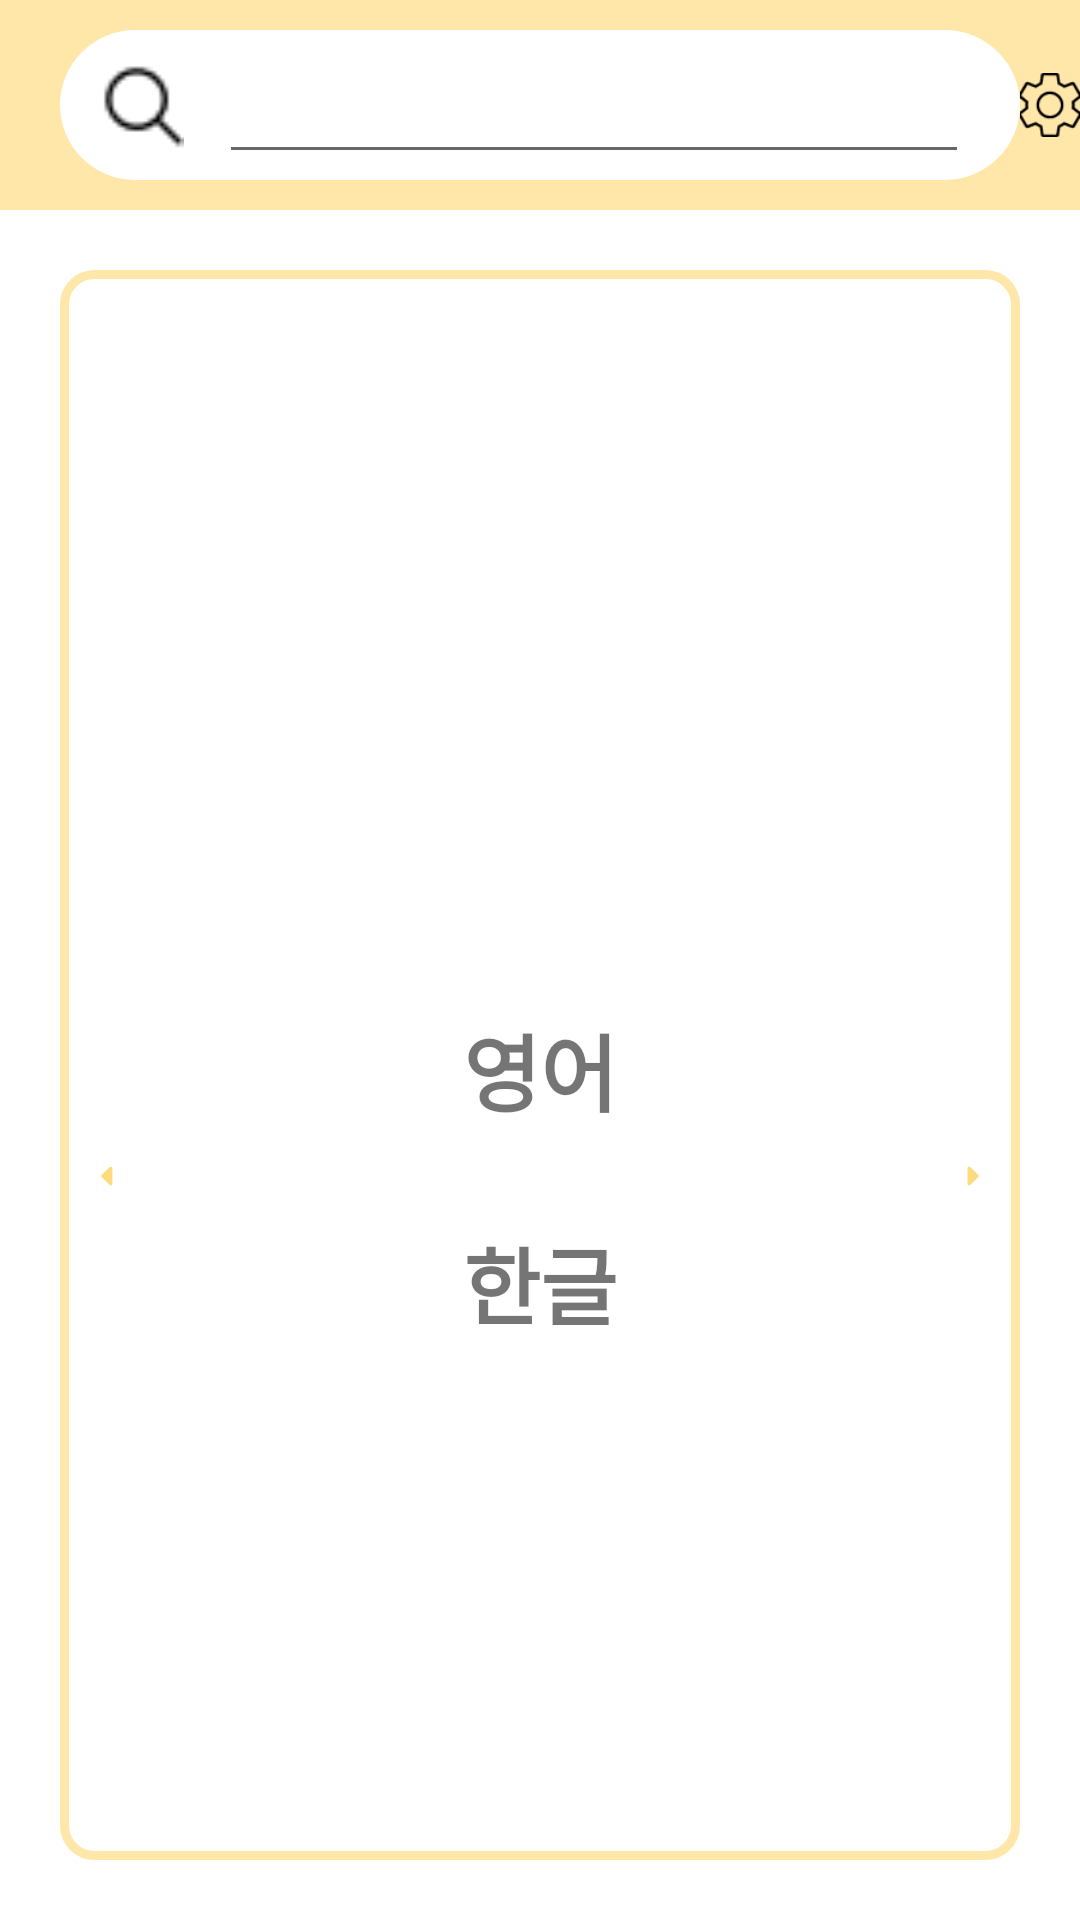

Produce the Android XML layout that renders to this screen, including the resource entries it uses.
<!-- AndroidManifest.xml: fallback theme Theme.MaterialComponents.DayNight.NoActionBar -->
<!-- res/layout/activity_flash.xml -->
<?xml version="1.0" encoding="utf-8"?>
<androidx.constraintlayout.widget.ConstraintLayout xmlns:android="http://schemas.android.com/apk/res/android"
    xmlns:app="http://schemas.android.com/apk/res-auto"
    xmlns:tools="http://schemas.android.com/tools"
    android:layout_width="match_parent"
    android:layout_height="match_parent"
    tools:context=".flash">

    <LinearLayout
        android:id="@+id/linearLayout4"
        android:layout_width="match_parent"
        android:layout_height="match_parent"
        android:orientation="vertical">


        <LinearLayout
            android:id="@+id/linearLayout"
            android:layout_width="match_parent"
            android:layout_height="70dp"
            android:background="#FFE7A9"
            android:gravity="center"
            android:orientation="horizontal">

            <LinearLayout
                android:layout_width="320dp"
                android:layout_height="50dp"
                android:layout_marginLeft="20dp"
                android:background="@drawable/round_corner"
                android:gravity="center"
                android:orientation="horizontal">


                <ImageView
                    android:id="@+id/imageView"
                    android:layout_width="4dp"
                    android:layout_height="30dp"
                    android:layout_weight="0.3"
                    app:srcCompat="@drawable/search_icon" />

                <EditText
                    android:layout_width="250dp"
                    android:layout_height="wrap_content"
                    android:layout_marginRight="15dp"
                    android:minHeight="48dp"
                    tools:ignore="TouchTargetSizeCheck,SpeakableTextPresentCheck" />

            </LinearLayout>

            <ImageView
                android:id="@+id/imageView2"
                android:layout_width="30dp"
                android:layout_height="40dp"
                android:layout_weight="1"
                android:clickable="true"
                app:srcCompat="@drawable/settin_icon"
                tools:ignore="TouchTargetSizeCheck,SpeakableTextPresentCheck" />

        </LinearLayout>

        <LinearLayout
            android:layout_width="match_parent"
            android:layout_height="match_parent"
            android:layout_margin="20dp"
            android:background="@drawable/some_round_corner"
            android:orientation="vertical">

            <androidx.appcompat.widget.LinearLayoutCompat
                android:layout_width="match_parent"
                android:layout_height="200dp"
                android:layout_marginTop="200dp"
                android:layout_gravity="center_vertical"
                android:layout_marginHorizontal="10dp"
                android:orientation="horizontal"
                android:gravity="center">

                <ImageView
                    android:id="@+id/leftBtn"
                    android:layout_width="40dp"
                    android:layout_height="40dp"
                    android:layout_weight="1"
                    android:clickable="true"
                    app:srcCompat="@drawable/left_icon"
                    tools:ignore="SpeakableTextPresentCheck,TouchTargetSizeCheck" />
                <androidx.appcompat.widget.LinearLayoutCompat
                    android:layout_width="280dp"
                    android:layout_height="wrap_content"
                    android:orientation="vertical"
                    android:gravity="center">

                    <TextView
                        android:layout_width="wrap_content"
                        android:layout_height="match_parent"
                        android:text="영어"
                        android:textSize="28sp"
                        android:textStyle="bold"
                        android:id="@+id/engWord"
                        >
                    </TextView>
                    <TextView
                        android:layout_width="wrap_content"
                        android:layout_height="match_parent"
                        android:text="한글"
                        android:textSize="28sp"
                        android:layout_marginTop="30dp"
                        android:textStyle="bold"
                        android:id="@+id/korWord">

                    </TextView>


                </androidx.appcompat.widget.LinearLayoutCompat>

                <ImageView
                    android:id="@+id/rightBtn"
                    android:layout_width="40dp"
                    android:layout_height="40dp"
                    android:layout_weight="1"
                    android:clickable="true"
                    app:srcCompat="@drawable/right_icon"
                    tools:ignore="SpeakableTextPresentCheck,TouchTargetSizeCheck" />

            </androidx.appcompat.widget.LinearLayoutCompat>

            <androidx.appcompat.widget.LinearLayoutCompat
                android:layout_width="match_parent"
                android:layout_height="100dp"
                android:layout_marginTop="100dp"
                android:gravity="bottom"
                android:orientation="horizontal">

                <Button
                    android:id="@+id/button"
                    style="@style/Widget.AppCompat.Button.Borderless"
                    android:layout_width="100dp"
                    android:layout_height="50dp"
                    android:layout_marginLeft="15dp"
                    android:background="@drawable/flash_btn"
                    android:text="플래시"
                    android:textColor="#000000"

                    android:textSize="20sp" />

                <Switch
                    android:layout_width="wrap_content"
                    android:layout_height="31dp"
                    android:layout_marginLeft="10dp"
                    android:thumb="@drawable/switch_thumb"
                    android:track="@drawable/switch_track_selector"
                    tools:ignore="TouchTargetSizeCheck" />

            </androidx.appcompat.widget.LinearLayoutCompat>


        </LinearLayout>

    </LinearLayout>


</androidx.constraintlayout.widget.ConstraintLayout>
<!-- resources referenced by this layout -->
<resources>
  <!-- drawable flash_btn (drawable) -->
  <?xml version="1.0" encoding="utf-8"?>
  <shape xmlns:android="http://schemas.android.com/apk/res/android">
      <solid android:color="#FFD771" />
      <corners android:radius="10dp"/>
      <padding
          android:left="2dp"
          android:top="2dp"
          android:right="2dp"
          android:bottom="2dp" />
  </shape>
  <!-- drawable left_icon: png bitmap (drawable, 548 bytes) -->
  <!-- drawable right_icon: png bitmap (drawable, 529 bytes) -->
  <!-- drawable round_corner (drawable) -->
  <?xml version="1.0" encoding="UTF-8"?>
  <shape xmlns:android="http://schemas.android.com/apk/res/android">
              <solid android:color="#ffffff"/>
              <corners android:radius="1000dp"/>
              <padding
                      android:left="2dp"
                      android:top="2dp"
                      android:right="2dp"
                      android:bottom="2dp" />
  </shape>
  <!-- drawable search_icon: png bitmap (drawable-v24, 417 bytes) -->
  <!-- drawable settin_icon: png bitmap (drawable, 1648 bytes) -->
  <!-- drawable some_round_corner (drawable) -->
  <?xml version="1.0" encoding="utf-8"?>
  <shape xmlns:android="http://schemas.android.com/apk/res/android">
      <solid android:color="#ffffff" />
      <stroke android:width="3dp" android:color="#FFE7A9"/>
      <corners android:radius="10dp"/>
      <padding
          android:left="2dp"
          android:top="2dp"
          android:right="2dp"
          android:bottom="2dp" />
  </shape>
  <!-- drawable switch_thumb (drawable) -->
  <?xml version="1.0" encoding="utf-8"?>
  <layer-list xmlns:android="http://schemas.android.com/apk/res/android">
      <item
          android:left="2dp"
          android:right="2dp"
          android:top="2dp"
          android:bottom="2dp">
  
          <shape
              xmlns:android="http://schemas.android.com/apk/res/android"
              android:shape="oval">
  
              <size
                  android:width="29dp"
                  android:height="29dp" />
  
              <solid
                  android:color="#FFFFFF" />
  
              <stroke
                  android:width="1dp"
                  android:color="#FFFFFF" />
  
          </shape>
      </item>
  </layer-list>
</resources>
